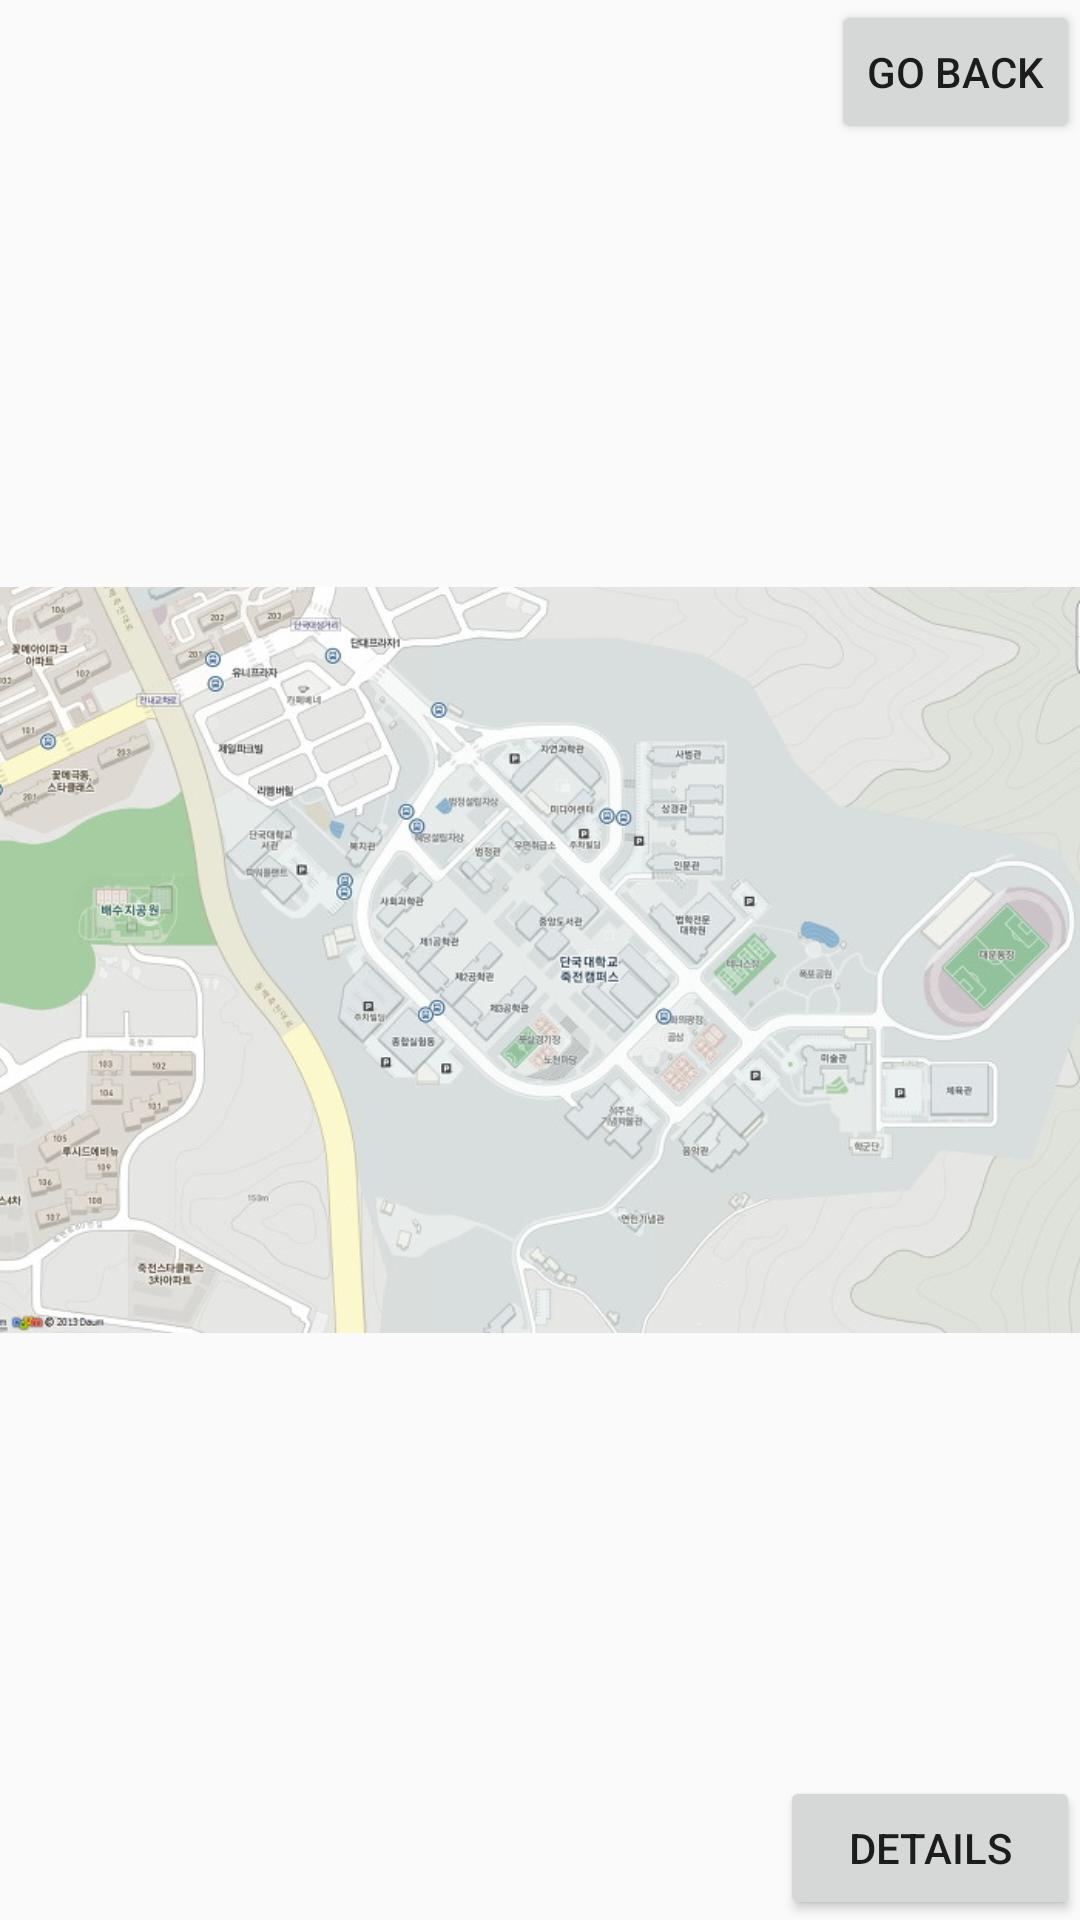

Here is an Android app screen rendered from its layout file. Give the layout XML and the strings, colors and styles it references.
<!-- AndroidManifest.xml: application theme AppTheme -->
<!-- res/layout/map.xml -->
<?xml version="1.0" encoding="utf-8"?>
<RelativeLayout xmlns:android="http://schemas.android.com/apk/res/android"
    android:layout_width="match_parent"
    android:layout_height="match_parent"
    android:orientation="vertical">

    <Button
        android:id="@+id/button"
        style="?android:attr/buttonStyleSmall"
        android:layout_width="wrap_content"
        android:layout_height="wrap_content"
        android:layout_alignParentEnd="true"
        android:layout_alignParentRight="true"
        android:layout_alignParentTop="true"
        android:onClick="goback"
        android:text="Go back" />

    <ImageView
        android:layout_width="match_parent"
        android:layout_height="match_parent"
        android:layout_alignParentLeft="true"
        android:layout_alignParentStart="true"
        android:layout_alignParentTop="true"
        android:src="@drawable/dankook" />

    <LinearLayout
        android:layout_width="wrap_content"
        android:layout_height="wrap_content"
        android:orientation="horizontal">

    </LinearLayout>

    <Button
        android:id="@+id/button7"
        style="?android:attr/buttonStyleSmall"
        android:layout_width="100dp"
        android:layout_height="wrap_content"
        android:text="details"
        android:onClick="detail"
        android:layout_alignParentBottom="true"
        android:layout_alignParentRight="true"
        android:layout_alignParentEnd="true" />
</RelativeLayout>
<!-- resources referenced by this layout -->
<resources>
  <!-- drawable dankook: png bitmap (drawable, 155745 bytes) -->
  <style name="AppTheme" parent="Theme.AppCompat.Light.DarkActionBar">
          
          <item name="colorPrimary">@color/colorPrimary</item>
          <item name="colorPrimaryDark">@color/colorPrimaryDark</item>
          <item name="colorAccent">@color/colorAccent</item>
      </style>
  <!-- not gathered from this repository: default colours our renderer supplied (Android Studio template values) -->
  <color name="colorPrimary">#FF6200EE</color>
  <color name="colorPrimaryDark">#FF3700B3</color>
  <color name="colorAccent">#FF03DAC5</color>
</resources>
